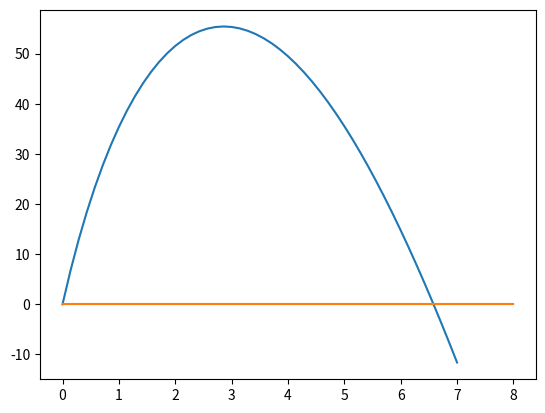

Python code for this plot:
# -*- coding: utf-8 -*-
"""
Created on Thu Jan 28 22:59:50 2021

[redacted]
"""
from scipy.integrate import odeint
import numpy as np
import matplotlib.pyplot as plt
from matplotlib.pyplot import plot,xlabel,ylabel,legend,show, figure, subplot

x0=0
y0=0
theta=np.pi/6
v_naught = 100
xdot0 = v_naught*np.cos(theta)
ydot0 = v_naught*np.sin(theta)

g = 9.81
R = 0.08
P = 1.22
C = 0.47
M = 1

V0=np.array([x0,y0,xdot0,ydot0])
def traj(x, V):
    # unpack
    x0 = V[0]
    y0 = V[1]
    dx0 = V[2]
    dy0 = V[3]
                
    # compute rates
    A = np.pi*(R**2)*P*C/(2*M)
    x_prime = dx0 
    y_prime = dy0
    xdot_prime = -A*x_prime*np.sqrt(x_prime**2+y_prime**2)
    ydot_prime = -g-A*y_prime*np.sqrt(y_prime**2+x_prime**2)
        
    # pack rates into column vector
    rate = np.array([x_prime,y_prime,xdot_prime,ydot_prime])
    return rate

x = np.linspace(0,7)
out = odeint(traj, V0, x, tfirst=True)
x_pos = out[:,0]
y_pos = out[:,1]
dx = out[:,2]
dy = out[:,3]
plt.plot(x[0:150],y_pos[0:150])
floor=np.arange(9)
plt.plot(np.arange(np.size(floor)),np.zeros_like(floor))
